Run: headless pygame with SDL's dummy video driver; simulated clock (each Clock.tick advances the game by its frame time, no real sleeping); random seed 0; keys injected as events and as key.get_pressed() state; no mouse input.
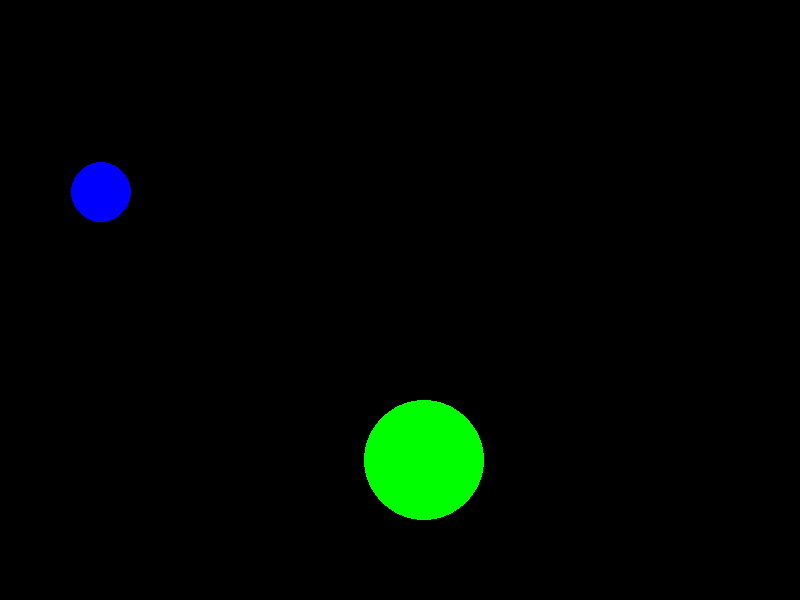
Frame 1 of 4 · flips 1–60 · no input
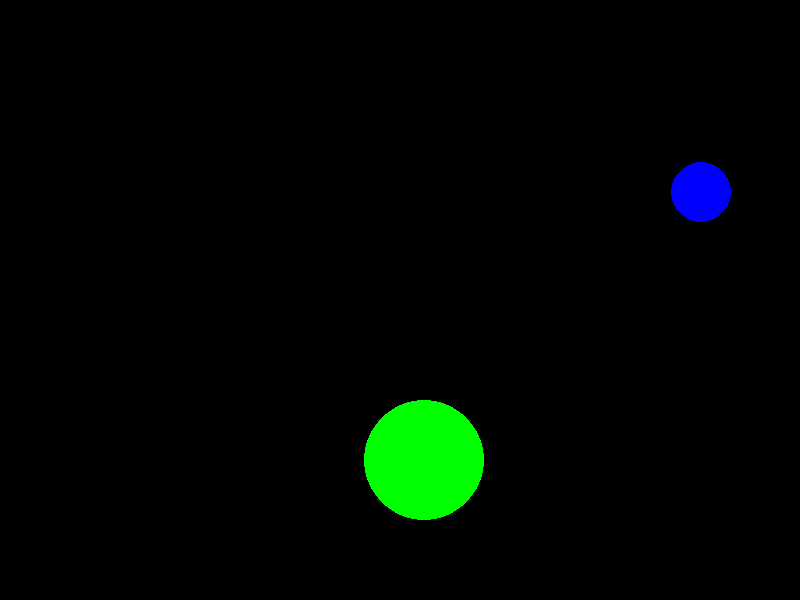
Frame 2 of 4 · flips 61–180 · tapped SPACE, RETURN · held RIGHT (→), D
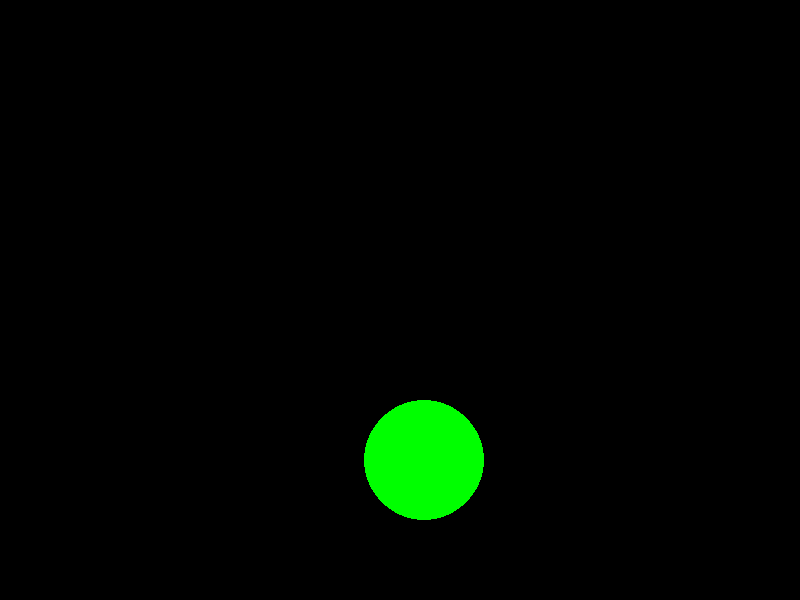
Frame 3 of 4 · flips 181–300 · held DOWN (↓), S
Frame 4 of 4 · flips 301–420 · held LEFT (←), A, UP (↑), W · screen same as frame 1, image omitted

The pygame program that drew these frames:

import pygame
import random
import math

pygame.init()

# Create a Pygame window
screen_width = 800
screen_height = 600
screen = pygame.display.set_mode((screen_width, screen_height))
pygame.display.set_caption("Circle Collision Example")

# Define circle properties
circle_radius_1 = 30
circle_radius_2 = 60
circle_x1 = random.randint(circle_radius_1, screen_width - circle_radius_1)
circle_y1 = random.randint(circle_radius_1, screen_height - circle_radius_1)
circle_x2 = random.randint(circle_radius_2, screen_width - circle_radius_2)
circle_y2 = random.randint(circle_radius_2, screen_height - circle_radius_2)
circle_color = (0, 255, 0)  # Green

# Calculate the distance between two points
def distance(x1, y1, x2, y2):
    return math.sqrt((x1 - x2) ** 2 + (y1 - y2) ** 2)

# Main loop
running = True
while running:
    for event in pygame.event.get():
        if event.type == pygame.QUIT:
            running = False

    # Move the second circle with arrow keys
    keys = pygame.key.get_pressed()
    if keys[pygame.K_LEFT]:
        circle_x2 -= 5
    if keys[pygame.K_RIGHT]:
        circle_x2 += 5
    if keys[pygame.K_UP]:
        circle_y2 -= 5
    if keys[pygame.K_DOWN]:
        circle_y2 += 5

    # Check for collision
    if distance(circle_x1, circle_y1, circle_x2, circle_y2) <= (circle_radius_2 * 2):
        circle_color = (255, 0, 0)  # Red for collision
    else:
        circle_color = (0, 255, 0)  # Green for no collision

    # Clear the screen
    screen.fill((0, 0, 0))

    # Draw the circles
    pygame.draw.circle(screen, circle_color, (circle_x1, circle_y1), circle_radius_2)
    pygame.draw.circle(screen, (0, 0, 255), (circle_x2, circle_y2), circle_radius_1)  # Blue for the second circle

    # Update the display
    pygame.display.flip()

# Quit Pygame
pygame.quit()
